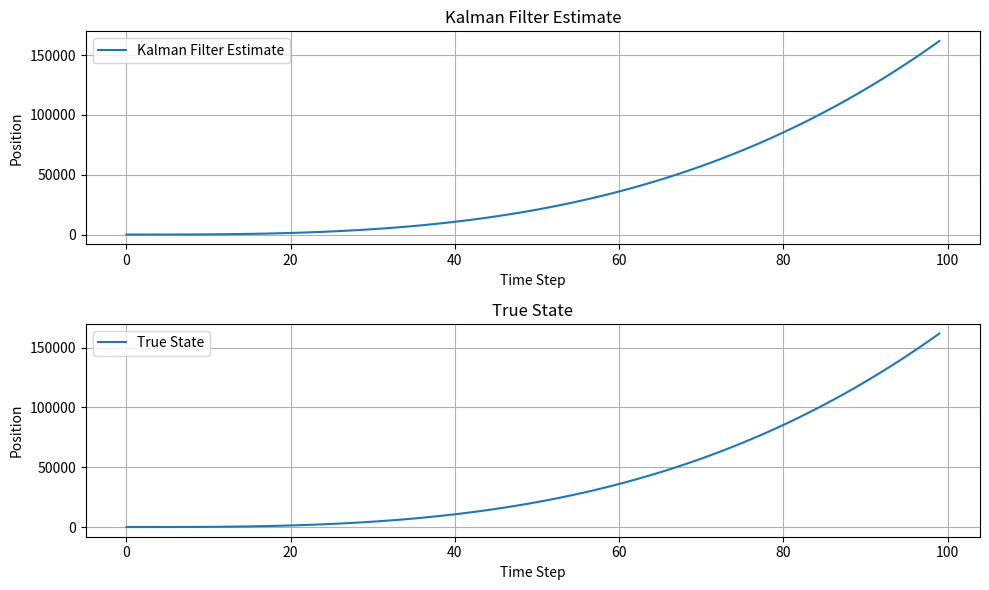
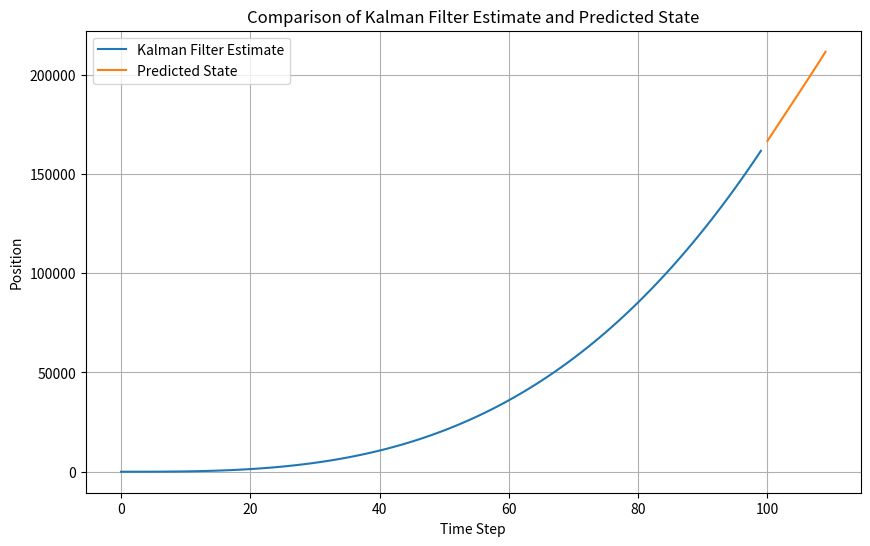

Write the Python code that produced these figures, in order.
import numpy as np
import matplotlib.pyplot as plt

# カルマンフィルタの定義
class KalmanFilter:
    def __init__(self, A, B, H, Q, R):
        self.A = A  # 状態遷移行列
        self.B = B  # 入力行列
        self.H = H  # 観測行列
        self.Q = Q  # プロセスノイズの共分散行列
        self.R = R  # 観測ノイズの共分散行列
        self.state_estimate = None
        self.error_covariance = None

    def predict(self, state_estimate, error_covariance, control_input):
        # 予測ステップ
        predicted_state_estimate = np.dot(self.A, state_estimate) + np.dot(self.B, control_input)
        predicted_error_covariance = np.dot(np.dot(self.A, error_covariance), self.A.T) + self.Q
        return predicted_state_estimate, predicted_error_covariance

    def update(self, predicted_state_estimate, predicted_error_covariance, measurement):
        # 更新ステップ
        innovation = measurement - np.dot(self.H, predicted_state_estimate)
        innovation_covariance = np.dot(np.dot(self.H, predicted_error_covariance), self.H.T) + self.R
        kalman_gain = np.dot(np.dot(predicted_error_covariance, self.H.T), np.linalg.inv(innovation_covariance))
        updated_state_estimate = predicted_state_estimate + np.dot(kalman_gain, innovation)
        updated_error_covariance = np.dot((np.eye(self.A.shape[0]) - np.dot(kalman_gain, self.H)), predicted_error_covariance)
        return updated_state_estimate, updated_error_covariance

# カルマンフィルタを用いて状態推定を実行
def run_kalman_filter(A, B, H, Q, R, initial_state_estimate, initial_error_covariance, control_inputs, measurements):
    kf = KalmanFilter(A, B, H, Q, R)
    state_estimates = [initial_state_estimate]
    error_covariances = [initial_error_covariance]

    for control_input, measurement in zip(control_inputs, measurements):
        predicted_state_estimate, predicted_error_covariance = kf.predict(state_estimates[-1], error_covariances[-1], control_input)
        updated_state_estimate, updated_error_covariance = kf.update(predicted_state_estimate, predicted_error_covariance, measurement)
        state_estimates.append(updated_state_estimate)
        error_covariances.append(updated_error_covariance)

    return state_estimates[1:], error_covariances[1:]

# 人工的なデータの生成
def generate_data(num_steps):
    A = np.array([[1, 1], [0, 1]])
    B = np.array([[0], [1]])
    H = np.array([[1, 0]])
    Q = np.array([[0.1, 0], [0, 0.1]])
    R = np.array([[1]])
    initial_state_estimate = np.array([[0], [0]])
    initial_error_covariance = np.eye(2)

    control_inputs = [np.array([[i]]) for i in range(num_steps)]
    true_states = [np.dot(A, initial_state_estimate)]
    measurements = [np.dot(H, true_states[-1]) + np.random.normal(0, np.sqrt(R[0, 0]))]

    for control_input in control_inputs[1:]:
        true_state = np.dot(A, true_states[-1]) + np.dot(B, control_input)
        true_states.append(true_state)
        measurement = np.dot(H, true_state) + np.random.normal(0, np.sqrt(R[0, 0]))
        measurements.append(measurement)

    return A, B, H, Q, R, initial_state_estimate, initial_error_covariance, control_inputs, measurements

# データの生成
num_steps = 100
data = generate_data(num_steps)

# カルマンフィルタを実行
state_estimates, _ = run_kalman_filter(*data)

# 状態推定値と真の状態の比較
true_states = [state for state in data[8]]
plt.figure(figsize=(10, 6))

# カルマンフィルタによる推定結果のプロット
plt.subplot(2, 1, 1)
plt.plot([state[0, 0] for state in state_estimates], label='Kalman Filter Estimate')
plt.xlabel('Time Step')
plt.ylabel('Position')
plt.title('Kalman Filter Estimate')
plt.legend()
plt.grid(True)

# 実際の状態のプロット
plt.subplot(2, 1, 2)
plt.plot([state[0, 0] for state in true_states], label='True State')
plt.xlabel('Time Step')
plt.ylabel('Position')
plt.title('True State')
plt.legend()
plt.grid(True)

plt.tight_layout()
plt.show()

# カルマンフィルタを用いて予測ホライゾンを進める
def predict_horizon(A, B, initial_state_estimate, control_inputs, num_steps):
    state_estimates = [initial_state_estimate]
    state_estimate = initial_state_estimate

    for i in range(num_steps):
        # 予測ステップの実行
        state_estimate = np.dot(A, state_estimate) + np.dot(B, control_inputs[i])
        state_estimates.append(state_estimate)

    return state_estimates[1:]

# 予測ホライゾンの時間ステップ数
num_prediction_steps = 10

# 予測ホライゾンを進める
predicted_states = predict_horizon(data[0], data[1], state_estimates[-1], data[8], num_prediction_steps)

# 予測結果のプロット
plt.figure(figsize=(10, 6))
plt.plot([state[0, 0] for state in state_estimates], label='Kalman Filter Estimate')
plt.plot(range(len(state_estimates), len(state_estimates) + len(predicted_states)), [state[0, 0] for state in predicted_states], label='Predicted State')
plt.xlabel('Time Step')
plt.ylabel('Position')
plt.title('Comparison of Kalman Filter Estimate and Predicted State')
plt.legend()
plt.grid(True)
plt.show()
